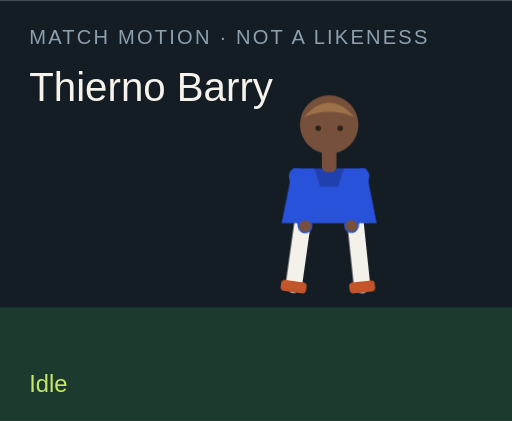
t = 0.00 s
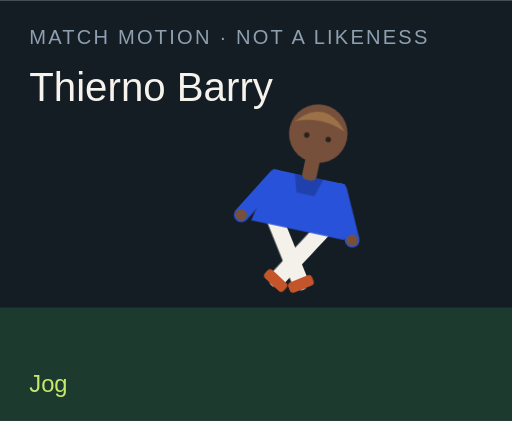
t = 1.50 s
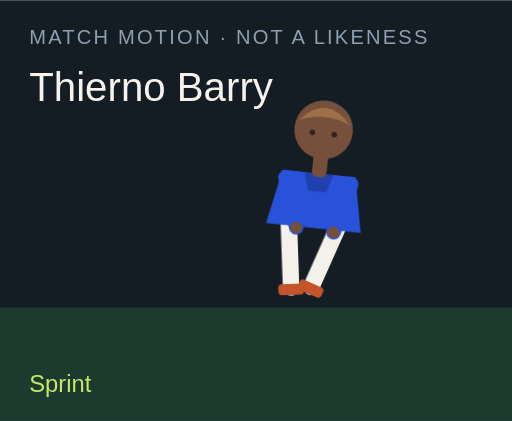
t = 3.00 s
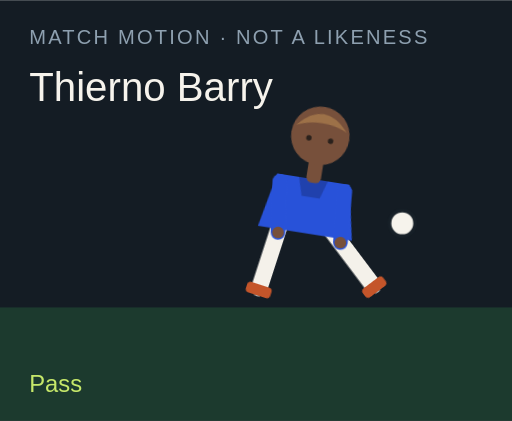
t = 4.50 s
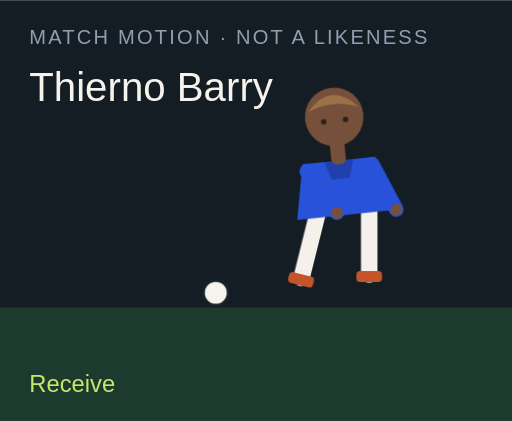
t = 6.00 s
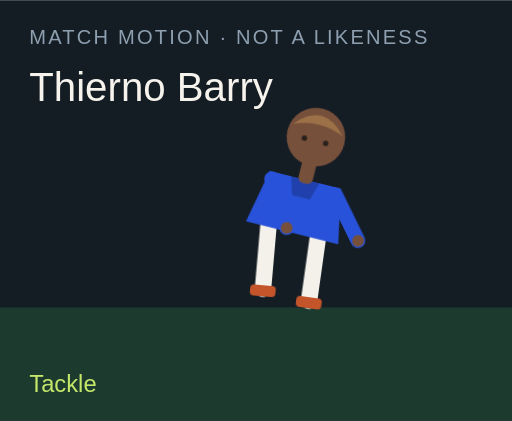
t = 7.50 s

The animated SVG that drew these frames (rendered in a browser with its animation timeline set to each time). Animation: 18 CSS @keyframes rules; one cycle of 9.00 s, repeats indefinitely.

<?xml version="1.0" encoding="UTF-8"?>
<svg xmlns="http://www.w3.org/2000/svg" viewBox="0 0 280 230" role="img">
  <style>@media (prefers-reduced-motion: reduce){animate,animateTransform{display:none}}</style>
  <rect width="280" height="230" fill="#141c24"/>
  <rect y="168" width="280" height="62" fill="#1c3a2e"/>
  <text x="16" y="24" fill="#8ea0b0" font-family="Arial,sans-serif" font-size="11" letter-spacing="1.2">MATCH MOTION · NOT A LIKENESS</text>
  <text x="16" y="55" fill="#f6f3ec" font-family="Impact,sans-serif" font-size="22">Thierno Barry</text>
  <circle r="7" fill="#f6f3ec" stroke="#172028" stroke-width="2" id="motion-67014" cx="150" cy="160" opacity="0">
    
    
    
  </circle>
  <g transform="translate(132 40)">
    <g id="motion-67036" transform="rotate(0 48 90)">
      
      <g id="motion-67038" transform="translate(0 0)">
        
        <g transform="translate(34 78)"><g id="motion-67040" transform="rotate(8)"><path d="M0 0 V38" stroke="#f4f1ea" stroke-width="9" stroke-linecap="round"/><rect x="-7" y="36" width="14" height="6" rx="2" fill="#c4552a"/></g></g>
        <g transform="translate(62 78)"><g id="motion-67042" transform="rotate(-6)"><path d="M0 0 V38" stroke="#f4f1ea" stroke-width="9" stroke-linecap="round"/><rect x="-7" y="36" width="14" height="6" rx="2" fill="#c4552a"/></g></g>
        <path d="M28 52 h40 l6 30 H22 Z" fill="#2852d9"/>
        <path d="M40 52 h16 l-3 10 H43 Z" fill="#000" opacity=".2"/>
        <g transform="translate(30 56)"><g id="motion-67044" transform="rotate(-10)"><path d="M0 0 V28" stroke="#2852d9" stroke-width="8" stroke-linecap="round"/><circle cx="0" cy="28" r="3.2" fill="#77503b"/></g></g>
        <g transform="translate(66 56)"><g id="motion-67046" transform="rotate(12)"><path d="M0 0 V28" stroke="#2852d9" stroke-width="8" stroke-linecap="round"/><circle cx="0" cy="28" r="3.2" fill="#77503b"/></g></g>
        <rect x="44" y="40" width="8" height="14" rx="3" fill="#77503b"/>
        <circle cx="48" cy="28" r="16" fill="#77503b"/>
        <path d="M34 24 Q48 8 62 24 Q48 18 34 24" fill="#9d7148"/>
        <circle cx="42" cy="30" r="1.5" fill="#2a211c"/><circle cx="54" cy="30" r="1.5" fill="#2a211c"/>
      </g>
    </g>
  </g>
  <text x="16" y="214" fill="#c6e86a" font-family="Arial,sans-serif" font-size="13" opacity="1" id="motion-67018">Idle</text><text x="16" y="214" fill="#c6e86a" font-family="Arial,sans-serif" font-size="13" opacity="0" id="motion-67020">Jog</text><text x="16" y="214" fill="#c6e86a" font-family="Arial,sans-serif" font-size="13" opacity="0" id="motion-67022">Sprint</text><text x="16" y="214" fill="#c6e86a" font-family="Arial,sans-serif" font-size="13" opacity="0" id="motion-67024">Dribble</text><text x="16" y="214" fill="#c6e86a" font-family="Arial,sans-serif" font-size="13" opacity="0" id="motion-67026">Pass</text><text x="16" y="214" fill="#c6e86a" font-family="Arial,sans-serif" font-size="13" opacity="0" id="motion-67028">Shoot</text><text x="16" y="214" fill="#c6e86a" font-family="Arial,sans-serif" font-size="13" opacity="0" id="motion-67030">Receive</text><text x="16" y="214" fill="#c6e86a" font-family="Arial,sans-serif" font-size="13" opacity="0" id="motion-67032">Tackle</text><text x="16" y="214" fill="#c6e86a" font-family="Arial,sans-serif" font-size="13" opacity="0" id="motion-67034">Jump</text>
<style>@keyframes track-67015{0%{cx:150px}11.1%{cx:156px}22.2%{cx:164px}33.300000000000004%{cx:142px}44.4%{cx:190px}55.60000000000001%{cx:250px}66.7%{cx:118px}77.8%{cx:150px}88.9%{cx:150px}100%{cx:150px}}@keyframes track-67016{0%{cy:160px}11.1%{cy:158px}22.2%{cy:154px}33.300000000000004%{cy:156px}44.4%{cy:148px}55.60000000000001%{cy:96px}66.7%{cy:160px}77.8%{cy:160px}88.9%{cy:160px}100%{cy:160px}}@keyframes track-67017{0%{opacity:0}11.1%{opacity:0}22.2%{opacity:0}33.300000000000004%{opacity:1}44.4%{opacity:1}55.60000000000001%{opacity:1}66.7%{opacity:1}77.8%{opacity:0}88.9%{opacity:0}100%{opacity:0}}@keyframes track-67019{0%{opacity:1}11.1%{opacity:0}22.2%{opacity:0}33.300000000000004%{opacity:0}44.4%{opacity:0}55.60000000000001%{opacity:0}66.7%{opacity:0}77.8%{opacity:0}88.9%{opacity:0}100%{opacity:1}}@keyframes track-67021{0%{opacity:0}11.1%{opacity:1}22.2%{opacity:0}33.300000000000004%{opacity:0}44.4%{opacity:0}55.60000000000001%{opacity:0}66.7%{opacity:0}77.8%{opacity:0}88.9%{opacity:0}100%{opacity:0}}@keyframes track-67023{0%{opacity:0}11.1%{opacity:0}22.2%{opacity:1}33.300000000000004%{opacity:0}44.4%{opacity:0}55.60000000000001%{opacity:0}66.7%{opacity:0}77.8%{opacity:0}88.9%{opacity:0}100%{opacity:0}}@keyframes track-67025{0%{opacity:0}11.1%{opacity:0}22.2%{opacity:0}33.300000000000004%{opacity:1}44.4%{opacity:0}55.60000000000001%{opacity:0}66.7%{opacity:0}77.8%{opacity:0}88.9%{opacity:0}100%{opacity:0}}@keyframes track-67027{0%{opacity:0}11.1%{opacity:0}22.2%{opacity:0}33.300000000000004%{opacity:0}44.4%{opacity:1}55.60000000000001%{opacity:0}66.7%{opacity:0}77.8%{opacity:0}88.9%{opacity:0}100%{opacity:0}}@keyframes track-67029{0%{opacity:0}11.1%{opacity:0}22.2%{opacity:0}33.300000000000004%{opacity:0}44.4%{opacity:0}55.60000000000001%{opacity:1}66.7%{opacity:0}77.8%{opacity:0}88.9%{opacity:0}100%{opacity:0}}@keyframes track-67031{0%{opacity:0}11.1%{opacity:0}22.2%{opacity:0}33.300000000000004%{opacity:0}44.4%{opacity:0}55.60000000000001%{opacity:0}66.7%{opacity:1}77.8%{opacity:0}88.9%{opacity:0}100%{opacity:0}}@keyframes track-67033{0%{opacity:0}11.1%{opacity:0}22.2%{opacity:0}33.300000000000004%{opacity:0}44.4%{opacity:0}55.60000000000001%{opacity:0}66.7%{opacity:0}77.8%{opacity:1}88.9%{opacity:0}100%{opacity:0}}@keyframes track-67035{0%{opacity:0}11.1%{opacity:0}22.2%{opacity:0}33.300000000000004%{opacity:0}44.4%{opacity:0}55.60000000000001%{opacity:0}66.7%{opacity:0}77.8%{opacity:0}88.9%{opacity:1}100%{opacity:0}}@keyframes track-67037{0%{transform:rotate(0deg)}11.1%{transform:rotate(8deg)}22.2%{transform:rotate(16deg)}33.300000000000004%{transform:rotate(6deg)}44.4%{transform:rotate(4deg)}55.60000000000001%{transform:rotate(14deg)}66.7%{transform:rotate(-6deg)}77.8%{transform:rotate(34deg)}88.9%{transform:rotate(-6deg)}100%{transform:rotate(0deg)}}@keyframes track-67039{0%{transform:translate(0px,0px)}11.1%{transform:translate(0px,-3px)}22.2%{transform:translate(0px,-6px)}33.300000000000004%{transform:translate(0px,-2px)}44.4%{transform:translate(0px,2px)}55.60000000000001%{transform:translate(0px,-4px)}66.7%{transform:translate(0px,1px)}77.8%{transform:translate(0px,10px)}88.9%{transform:translate(0px,-18px)}100%{transform:translate(0px,0px)}}@keyframes track-67041{0%{transform:rotate(8deg)}11.1%{transform:rotate(-26deg)}22.2%{transform:rotate(-42deg)}33.300000000000004%{transform:rotate(-8deg)}44.4%{transform:rotate(6deg)}55.60000000000001%{transform:rotate(12deg)}66.7%{transform:rotate(20deg)}77.8%{transform:rotate(-8deg)}88.9%{transform:rotate(-10deg)}100%{transform:rotate(8deg)}}@keyframes track-67043{0%{transform:rotate(-6deg)}11.1%{transform:rotate(24deg)}22.2%{transform:rotate(38deg)}33.300000000000004%{transform:rotate(18deg)}44.4%{transform:rotate(-38deg)}55.60000000000001%{transform:rotate(-54deg)}66.7%{transform:rotate(6deg)}77.8%{transform:rotate(-22deg)}88.9%{transform:rotate(10deg)}100%{transform:rotate(-6deg)}}@keyframes track-67045{0%{transform:rotate(-10deg)}11.1%{transform:rotate(24deg)}22.2%{transform:rotate(36deg)}33.300000000000004%{transform:rotate(-18deg)}44.4%{transform:rotate(10deg)}55.60000000000001%{transform:rotate(-24deg)}66.7%{transform:rotate(-30deg)}77.8%{transform:rotate(12deg)}88.9%{transform:rotate(-74deg)}100%{transform:rotate(-10deg)}}@keyframes track-67047{0%{transform:rotate(12deg)}11.1%{transform:rotate(-20deg)}22.2%{transform:rotate(-32deg)}33.300000000000004%{transform:rotate(14deg)}44.4%{transform:rotate(-26deg)}55.60000000000001%{transform:rotate(18deg)}66.7%{transform:rotate(-22deg)}77.8%{transform:rotate(-6deg)}88.9%{transform:rotate(-74deg)}100%{transform:rotate(12deg)}}@media(prefers-reduced-motion:no-preference){#motion-67014{animation:track-67015 9s linear infinite both,track-67016 9s linear infinite both,track-67017 9s steps(1,end) infinite both}#motion-67018{animation:track-67019 9s steps(1,end) infinite both}#motion-67020{animation:track-67021 9s steps(1,end) infinite both}#motion-67022{animation:track-67023 9s steps(1,end) infinite both}#motion-67024{animation:track-67025 9s steps(1,end) infinite both}#motion-67026{animation:track-67027 9s steps(1,end) infinite both}#motion-67028{animation:track-67029 9s steps(1,end) infinite both}#motion-67030{animation:track-67031 9s steps(1,end) infinite both}#motion-67032{animation:track-67033 9s steps(1,end) infinite both}#motion-67034{animation:track-67035 9s steps(1,end) infinite both}#motion-67036{animation:track-67037 9s linear infinite both}#motion-67038{animation:track-67039 9s linear infinite both}#motion-67040{animation:track-67041 9s linear infinite both}#motion-67042{animation:track-67043 9s linear infinite both}#motion-67044{animation:track-67045 9s linear infinite both}#motion-67046{animation:track-67047 9s linear infinite both}}</style></svg>
